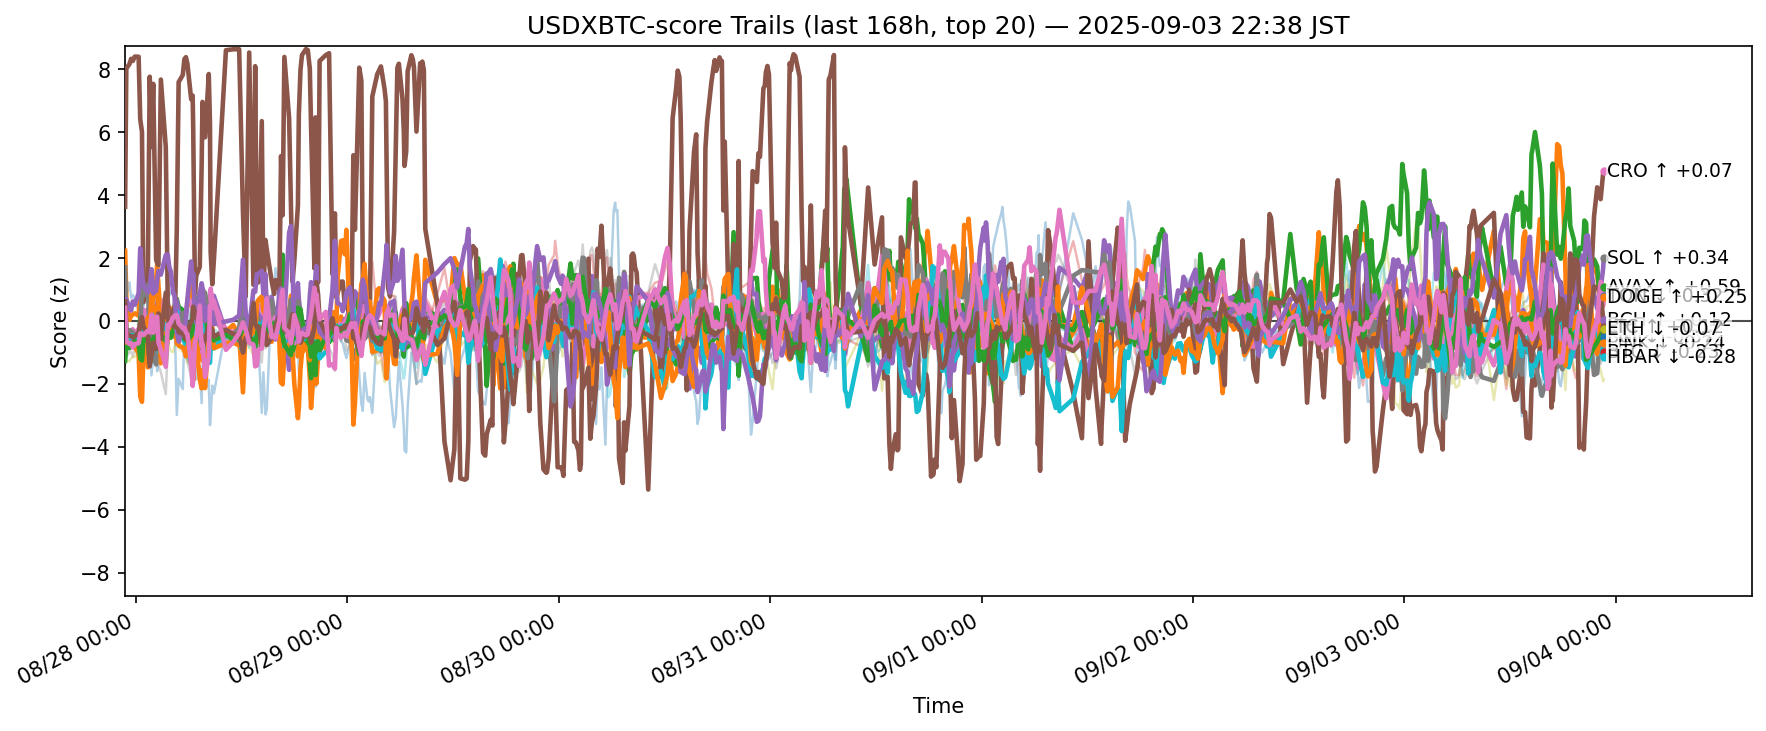

The data file committed next to this chart (first rows):
ts, side, symbol, score
2025-08-27 13:46:01.603548+00:00, usdxbtc, ADA, -1.222
2025-08-27 13:46:01.603548+00:00, usdxbtc, AVAX, 2.232
2025-08-27 13:46:01.603548+00:00, usdxbtc, BCH, -0.1595
2025-08-27 13:46:01.603548+00:00, usdxbtc, BNB, -1.269
2025-08-27 13:46:01.603548+00:00, usdxbtc, BTC, -0.4876
2025-08-27 13:46:01.603548+00:00, usdxbtc, CRO, 3.63
2025-08-27 13:46:01.603548+00:00, usdxbtc, DOGE, -0.5385
2025-08-27 13:46:01.603548+00:00, usdxbtc, ETH, 1.705
2025-08-27 13:46:01.603548+00:00, usdxbtc, HBAR, -1.008
2025-08-27 13:46:01.603548+00:00, usdxbtc, HYPE, -0.5478
2025-08-27 13:46:01.603548+00:00, usdxbtc, LINK, 0.1149
2025-08-27 13:46:01.603548+00:00, usdxbtc, LTC, -1.27
2025-08-27 13:46:01.603548+00:00, usdxbtc, SHIB, -0.6015
2025-08-27 13:46:01.603548+00:00, usdxbtc, SOL, 0.6072
2025-08-27 13:46:01.603548+00:00, usdxbtc, SUI, 0.6223
2025-08-27 13:46:01.603548+00:00, usdxbtc, TON, 0.418
2025-08-27 13:46:01.603548+00:00, usdxbtc, TRX, -1.401
2025-08-27 13:46:01.603548+00:00, usdxbtc, UNI, 0.2501
2025-08-27 13:46:01.603548+00:00, usdxbtc, XLM, -1.126
2025-08-27 13:46:01.603548+00:00, usdxbtc, XRP, -0.7942
2025-08-27 13:54:15.482801+00:00, usdxbtc, ADA, -0.6677
2025-08-27 13:54:15.482801+00:00, usdxbtc, AVAX, 0.7424
2025-08-27 13:54:15.482801+00:00, usdxbtc, BCH, -0.4512
2025-08-27 13:54:15.482801+00:00, usdxbtc, BNB, -0.7662
2025-08-27 13:54:15.482801+00:00, usdxbtc, BTC, -0.6904
2025-08-27 13:54:15.482801+00:00, usdxbtc, CRO, 8.025
2025-08-27 13:54:15.482801+00:00, usdxbtc, DOGE, -0.2604
2025-08-27 13:54:15.482801+00:00, usdxbtc, ETH, -0.3323
2025-08-27 13:54:15.482801+00:00, usdxbtc, HBAR, -0.8131
2025-08-27 13:54:15.482801+00:00, usdxbtc, HYPE, 0.7712
2025-08-27 13:54:15.482801+00:00, usdxbtc, LINK, -0.7574
2025-08-27 13:54:15.482801+00:00, usdxbtc, LTC, -0.8193
2025-08-27 13:54:15.482801+00:00, usdxbtc, SHIB, -0.7102
2025-08-27 13:54:15.482801+00:00, usdxbtc, SOL, 0.6923
2025-08-27 13:54:15.482801+00:00, usdxbtc, SUI, -0.4008
2025-08-27 13:54:15.482801+00:00, usdxbtc, TON, -0.6327
2025-08-27 13:54:15.482801+00:00, usdxbtc, TRX, -1.126
2025-08-27 13:54:15.482801+00:00, usdxbtc, UNI, -0.4004
2025-08-27 13:54:15.482801+00:00, usdxbtc, XLM, -1.269
2025-08-27 13:54:15.482801+00:00, usdxbtc, XRP, -0.4814
2025-08-27 14:15:43.867189+00:00, usdxbtc, ADA, -0.6141
2025-08-27 14:15:43.867189+00:00, usdxbtc, AVAX, 0.0337
2025-08-27 14:15:43.867189+00:00, usdxbtc, BCH, -0.4692
2025-08-27 14:15:43.867189+00:00, usdxbtc, BNB, -0.7302
2025-08-27 14:15:43.867189+00:00, usdxbtc, BTC, -0.6237
2025-08-27 14:15:43.867189+00:00, usdxbtc, CRO, 8.169
2025-08-27 14:15:43.867189+00:00, usdxbtc, DOGE, -0.3118
2025-08-27 14:15:43.867189+00:00, usdxbtc, ETH, -0.2962
2025-08-27 14:15:43.867189+00:00, usdxbtc, HBAR, -0.5019
2025-08-27 14:15:43.867189+00:00, usdxbtc, HYPE, 1.227
2025-08-27 14:15:43.867189+00:00, usdxbtc, LINK, -0.7263
2025-08-27 14:15:43.867189+00:00, usdxbtc, LTC, -0.8667
2025-08-27 14:15:43.867189+00:00, usdxbtc, SHIB, -0.6212
2025-08-27 14:15:43.867189+00:00, usdxbtc, SOL, 0.4056
2025-08-27 14:15:43.867189+00:00, usdxbtc, SUI, -0.4695
2025-08-27 14:15:43.867189+00:00, usdxbtc, TON, -0.735
2025-08-27 14:15:43.867189+00:00, usdxbtc, TRX, -0.9979
2025-08-27 14:15:43.867189+00:00, usdxbtc, UNI, -0.5082
2025-08-27 14:15:43.867189+00:00, usdxbtc, XLM, -1.282
2025-08-27 14:15:43.867189+00:00, usdxbtc, XRP, -0.3468
... 12,400 more rows
